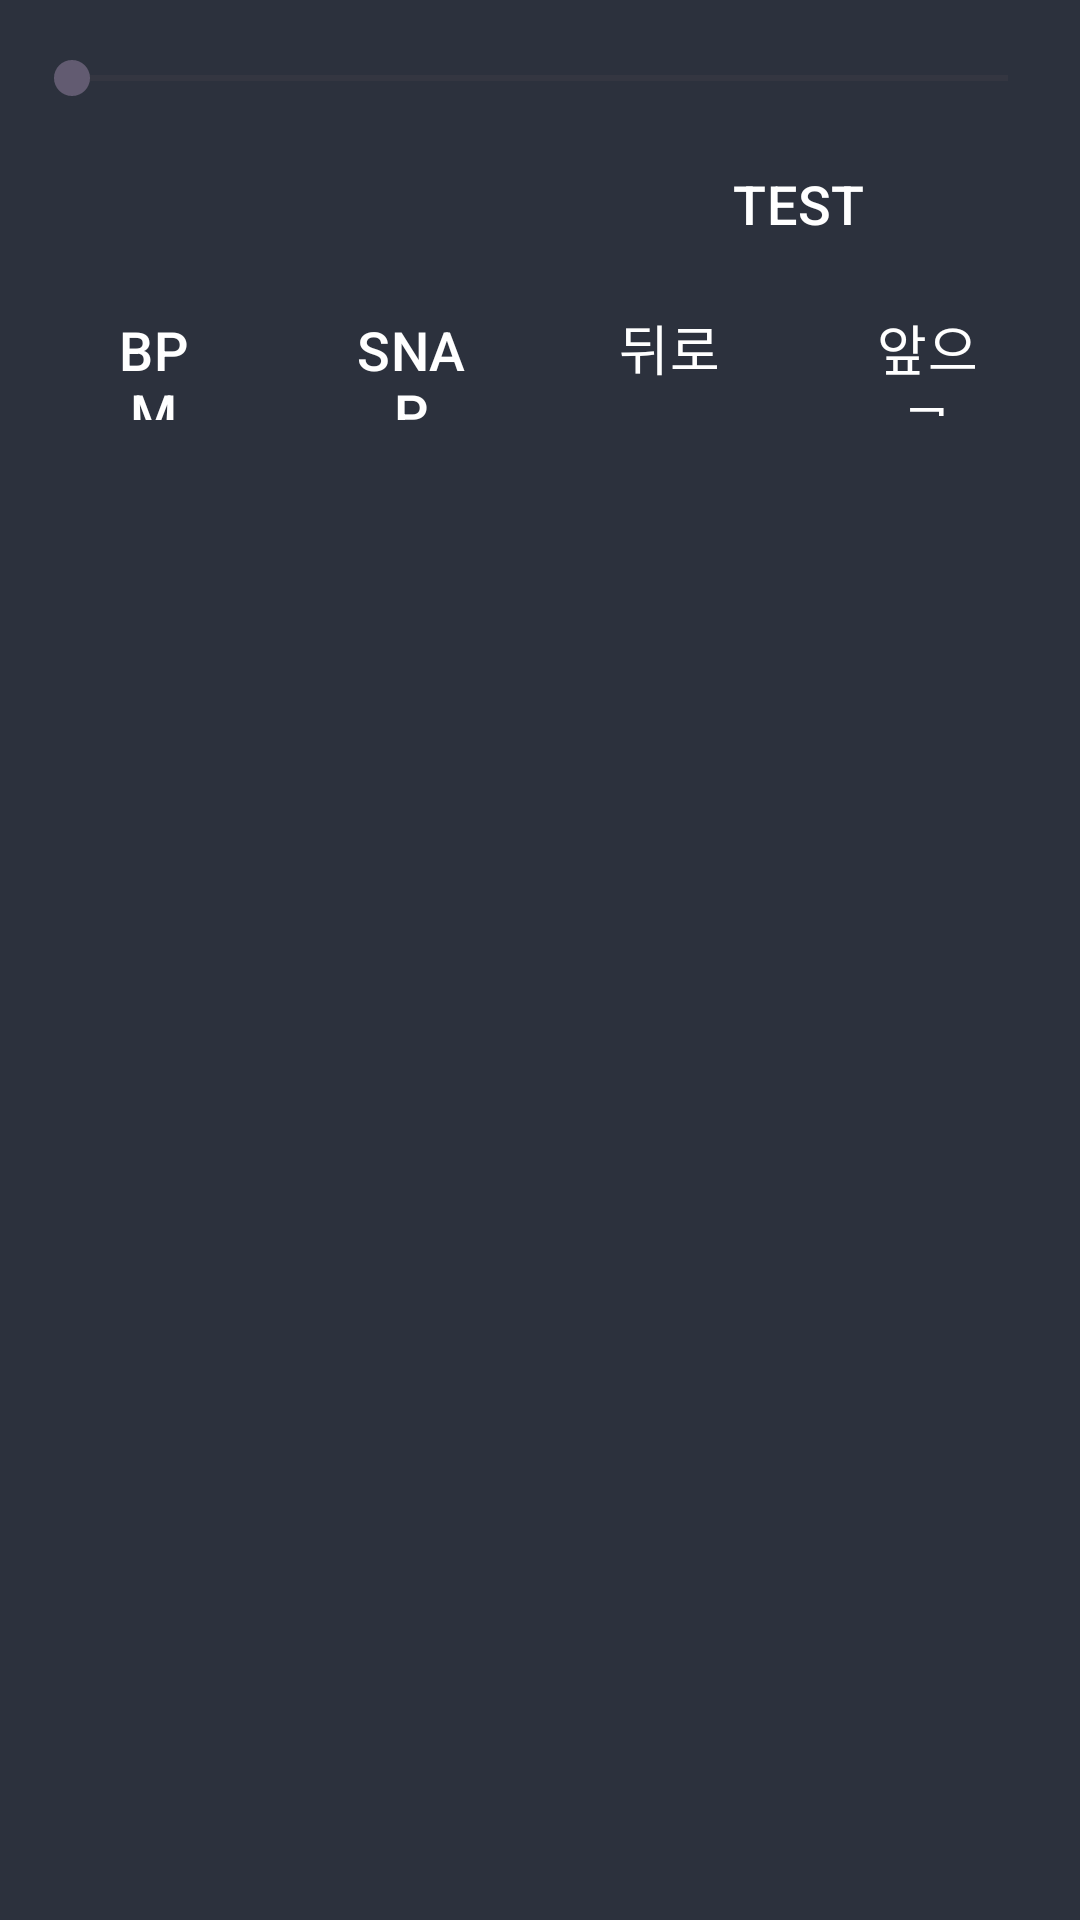

This screen was rendered from an Android layout file. Write that file and the resources it references.
<!-- AndroidManifest.xml: application theme Theme.MyRhythmGame -->
<!-- res/layout/overlay_editor_controls.xml -->
<?xml version="1.0" encoding="utf-8"?>
<LinearLayout xmlns:android="http://schemas.android.com/apk/res/android"
    android:layout_width="match_parent"
    android:layout_height="wrap_content"
    android:layout_gravity="bottom"
    android:background="@color/ui_panel"
    android:orientation="vertical"
    android:padding="8dp">

    <SeekBar
        android:id="@+id/playbackSeekBar"
        android:layout_width="match_parent"
        android:layout_height="36dp"
        android:max="1000" />

    <LinearLayout android:layout_width="match_parent" android:layout_height="wrap_content" android:orientation="horizontal">
        <Button android:id="@+id/playPauseButton" style="@style/GameButton" android:layout_width="0dp" android:layout_height="48dp" android:layout_weight="1" />
        <Button android:id="@+id/testButton" style="@style/GameButton" android:layout_width="0dp" android:layout_height="48dp" android:layout_weight="1" android:text="@string/action_test" />
    </LinearLayout>

    <LinearLayout android:layout_width="match_parent" android:layout_height="wrap_content" android:orientation="horizontal">
        <Button android:id="@+id/bpmButton" style="@style/GameButton" android:layout_width="0dp" android:layout_height="48dp" android:layout_weight="1" android:text="@string/action_bpm" />
        <Button android:id="@+id/snapButton" style="@style/GameButton" android:layout_width="0dp" android:layout_height="48dp" android:layout_weight="1" android:text="@string/action_snap" />
        <Button android:id="@+id/upButton" style="@style/GameButton" android:layout_width="0dp" android:layout_height="48dp" android:layout_weight="1" android:text="@string/action_up" />
        <Button android:id="@+id/downButton" style="@style/GameButton" android:layout_width="0dp" android:layout_height="48dp" android:layout_weight="1" android:text="@string/action_down" />
    </LinearLayout>
</LinearLayout>
<!-- resources referenced by this layout -->
<resources>
  <color name="ui_panel">#E6161C28</color>
  <string name="action_bpm">BPM</string>
  <string name="action_down">앞으로</string>
  <string name="action_snap">SNAP</string>
  <string name="action_test">TEST</string>
  <string name="action_up">뒤로</string>
  <style name="GameButton" parent="Widget.Material3.Button.OutlinedButton">
          <item name="android:layout_width">match_parent</item>
          <item name="android:layout_height">64dp</item>
          <item name="android:textSize">18sp</item>
          <item name="android:textColor">@color/white</item>
          <item name="strokeColor">@color/white</item>
          <item name="cornerRadius">4dp</item>
      </style>
  <style name="Theme.MyRhythmGame" parent="Base.Theme.MyRhythmGame" />
  <color name="white">#FFFFFFFF</color>
  <style name="Base.Theme.MyRhythmGame" parent="Theme.Material3.DayNight.NoActionBar">
          
          
      </style>
</resources>
